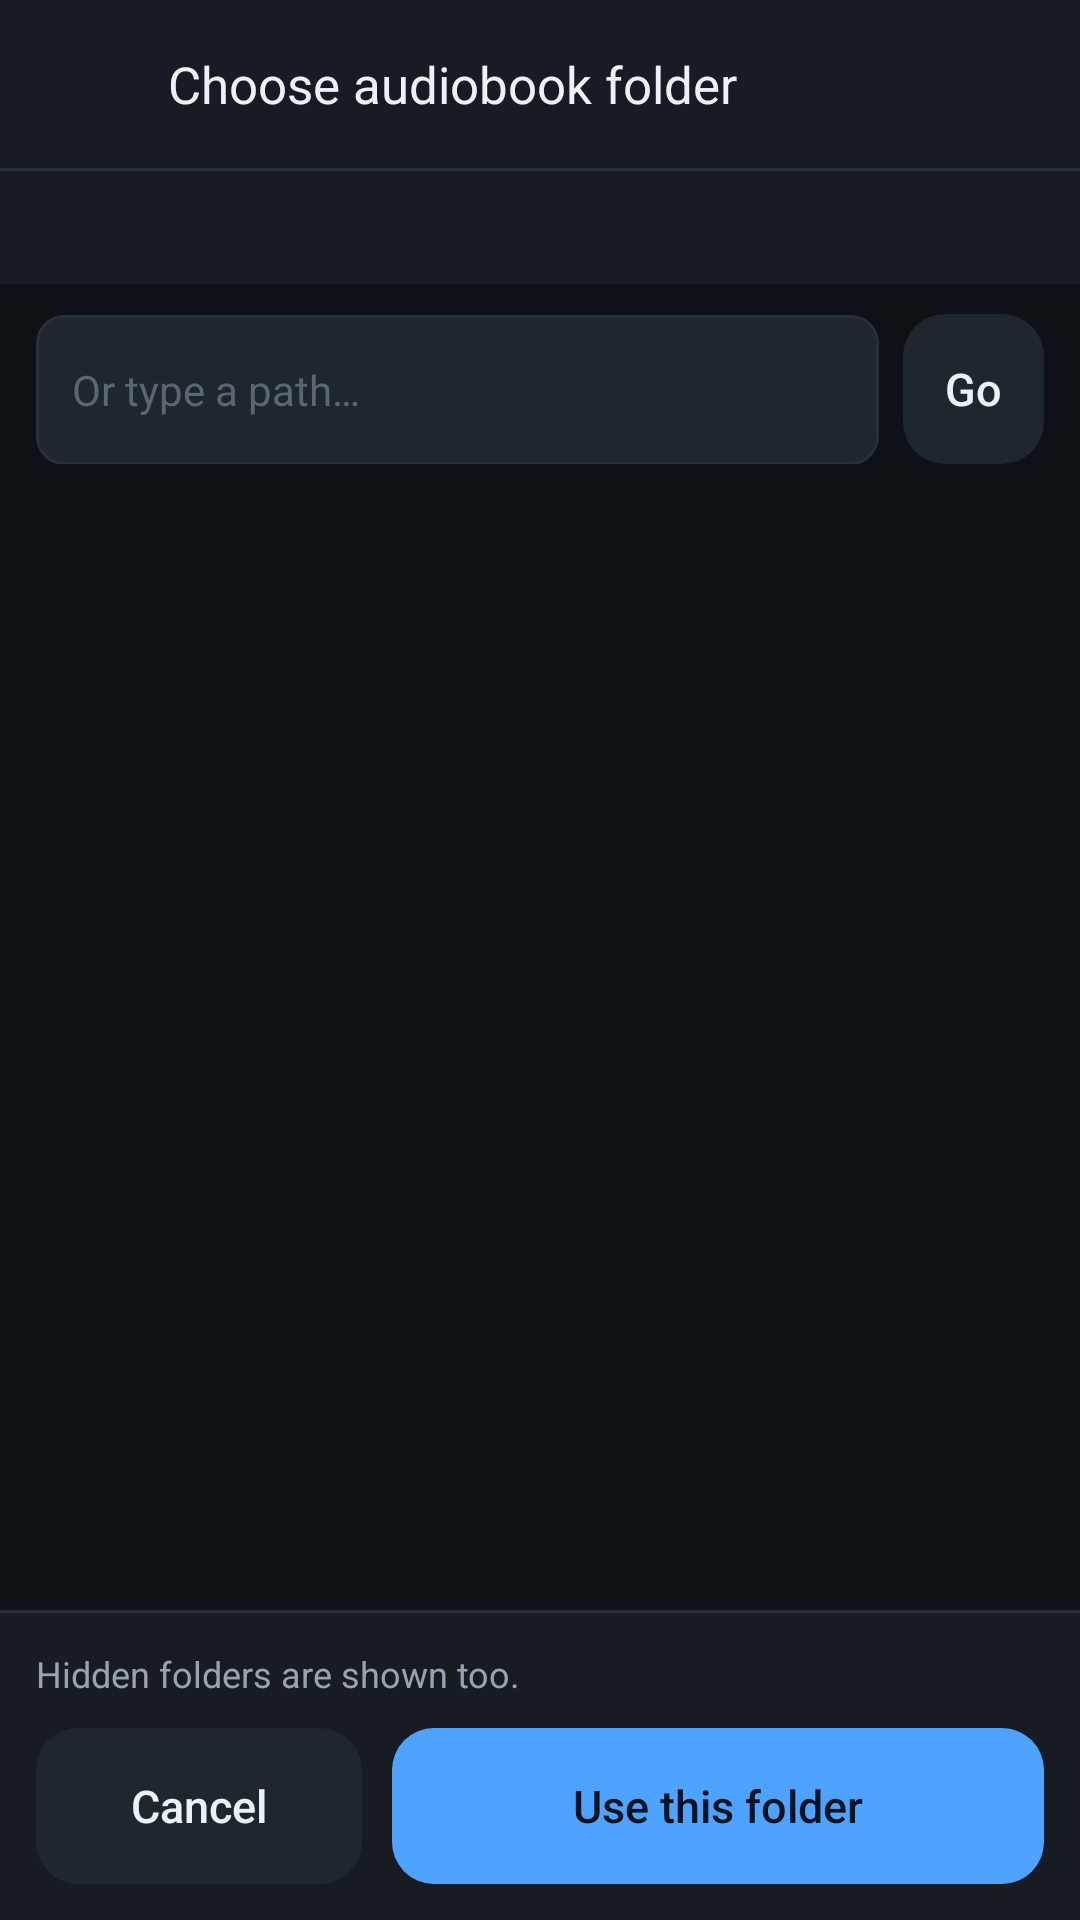

The Android layout XML behind this screen, and the referenced resources:
<!-- AndroidManifest.xml: application theme Theme.Audiobooks -->
<!-- res/layout/activity_folder_picker.xml -->
<?xml version="1.0" encoding="utf-8"?>
<LinearLayout xmlns:android="http://schemas.android.com/apk/res/android"
    android:layout_width="match_parent"
    android:layout_height="match_parent"
    android:background="@color/bg"
    android:fitsSystemWindows="true"
    android:orientation="vertical">

    <LinearLayout
        android:layout_width="match_parent"
        android:layout_height="56dp"
        android:background="@color/surface"
        android:gravity="center_vertical"
        android:orientation="horizontal"
        android:paddingStart="4dp"
        android:paddingEnd="12dp">

        <ImageButton
            android:id="@+id/picker_up"
            android:layout_width="@dimen/touch"
            android:layout_height="@dimen/touch"
            android:background="?android:attr/selectableItemBackgroundBorderless"
            android:contentDescription="@string/picker_up"
            android:padding="12dp"
            android:scaleType="fitCenter"
            android:src="@drawable/ic_arrow_up"
            android:tint="@color/text_primary" />

        <TextView
            android:id="@+id/picker_title"
            android:layout_width="0dp"
            android:layout_height="wrap_content"
            android:layout_marginStart="4dp"
            android:layout_weight="1"
            android:text="@string/picker_title"
            android:textColor="@color/text_primary"
            android:textSize="17sp" />
    </LinearLayout>

    <View
        android:layout_width="match_parent"
        android:layout_height="1dp"
        android:background="@color/divider" />

    <TextView
        android:id="@+id/picker_path"
        android:layout_width="match_parent"
        android:layout_height="wrap_content"
        android:background="@color/surface"
        android:ellipsize="start"
        android:paddingStart="16dp"
        android:paddingTop="10dp"
        android:paddingEnd="16dp"
        android:paddingBottom="10dp"
        android:singleLine="true"
        android:textColor="@color/accent"
        android:textSize="13sp" />

    <LinearLayout
        android:layout_width="match_parent"
        android:layout_height="wrap_content"
        android:orientation="horizontal"
        android:paddingStart="12dp"
        android:paddingTop="10dp"
        android:paddingEnd="12dp"
        android:paddingBottom="10dp">

        <EditText
            android:id="@+id/picker_input"
            android:layout_width="0dp"
            android:layout_height="50dp"
            android:layout_weight="1"
            android:background="@drawable/bg_edit"
            android:hint="@string/picker_path_hint"
            android:imeOptions="actionGo"
            android:importantForAutofill="no"
            android:inputType="text"
            android:maxLines="1"
            android:singleLine="true"
            android:textColor="@color/text_primary"
            android:textColorHint="@color/text_disabled"
            android:textSize="14sp" />

        <Button
            android:id="@+id/picker_go"
            style="@style/ActionButton"
            android:layout_width="wrap_content"
            android:layout_height="50dp"
            android:layout_marginStart="8dp"
            android:text="@string/picker_go" />
    </LinearLayout>

    <FrameLayout
        android:layout_width="match_parent"
        android:layout_height="0dp"
        android:layout_weight="1">

        <ListView
            android:id="@+id/picker_list"
            android:layout_width="match_parent"
            android:layout_height="match_parent"
            android:cacheColorHint="@android:color/transparent"
            android:clipToPadding="false"
            android:divider="@null"
            android:dividerHeight="0dp"
            android:listSelector="@color/transparent"
            android:overScrollMode="ifContentScrolls"
            android:paddingTop="4dp"
            android:paddingBottom="4dp" />

        <TextView
            android:id="@+id/picker_empty"
            style="@style/EmptyBody"
            android:layout_gravity="center"
            android:padding="24dp"
            android:text="@string/picker_empty"
            android:visibility="gone" />
    </FrameLayout>

    <View
        android:layout_width="match_parent"
        android:layout_height="1dp"
        android:background="@color/divider" />

    <LinearLayout
        android:layout_width="match_parent"
        android:layout_height="wrap_content"
        android:background="@color/surface"
        android:orientation="vertical"
        android:padding="12dp">

        <TextView
            style="@style/PlayerMeta"
            android:layout_width="match_parent"
            android:text="@string/picker_hidden_note" />

        <LinearLayout
            android:layout_width="match_parent"
            android:layout_height="wrap_content"
            android:layout_marginTop="10dp"
            android:orientation="horizontal">

            <Button
                android:id="@+id/picker_cancel"
                style="@style/ActionButton"
                android:layout_width="0dp"
                android:layout_height="@dimen/step_height"
                android:layout_weight="1"
                android:text="@string/picker_cancel" />

            <Space
                android:layout_width="@dimen/gap"
                android:layout_height="1dp" />

            <Button
                android:id="@+id/picker_use"
                style="@style/PrimaryActionButton"
                android:layout_width="0dp"
                android:layout_height="@dimen/step_height"
                android:layout_weight="2"
                android:text="@string/picker_use" />
        </LinearLayout>
    </LinearLayout>
</LinearLayout>
<!-- resources referenced by this layout -->
<resources>
  <color name="accent">#4DA3FF</color>
  <color name="bg">#0E1216</color>
  <color name="divider">#263039</color>
  <color name="surface">#161C22</color>
  <color name="text_disabled">#5A6670</color>
  <color name="text_primary">#ECF1F5</color>
  <color name="transparent">#00000000</color>
  <dimen name="gap">10dp</dimen>
  <dimen name="step_height">52dp</dimen>
  <dimen name="touch">48dp</dimen>
  <!-- drawable bg_edit (drawable) -->
  <?xml version="1.0" encoding="utf-8"?>
  <shape xmlns:android="http://schemas.android.com/apk/res/android"
      android:shape="rectangle">
      <corners android:radius="@dimen/corner_small" />
      <solid android:color="@color/surface_2" />
      <stroke android:width="1dp" android:color="@color/divider" />
      <padding android:left="12dp" android:top="10dp" android:right="12dp" android:bottom="10dp" />
  </shape>
  <string name="picker_cancel">Cancel</string>
  <string name="picker_empty">No sub-folders</string>
  <string name="picker_go">Go</string>
  <string name="picker_hidden_note">Hidden folders are shown too.</string>
  <string name="picker_path_hint">Or type a path\u2026</string>
  <string name="picker_title">Choose audiobook folder</string>
  <string name="picker_up">Up</string>
  <string name="picker_use">Use this folder</string>
  <style name="EmptyBody">
          <item name="android:layout_width">match_parent</item>
          <item name="android:layout_height">wrap_content</item>
          <item name="android:layout_marginTop">6dp</item>
          <item name="android:gravity">center</item>
          <item name="android:textSize">13sp</item>
          <item name="android:textColor">@color/text_secondary</item>
          <item name="android:lineSpacingExtra">3dp</item>
      </style>
  <style name="PlayerMeta">
          <item name="android:layout_width">wrap_content</item>
          <item name="android:layout_height">wrap_content</item>
          <item name="android:textSize">12sp</item>
          <item name="android:textColor">@color/text_secondary</item>
          <item name="android:singleLine">true</item>
      </style>
  <style name="PrimaryActionButton" parent="ActionButton">
          <item name="android:background">@drawable/bg_button_accent</item>
          <item name="android:textColor">@color/accent_ink</item>
          <item name="android:textSize">15sp</item>
      </style>
  <dimen name="corner_small">9dp</dimen>
  <color name="surface_2">#1E262E</color>
  <!-- drawable bg_button (drawable) -->
  <?xml version="1.0" encoding="utf-8"?>
  <ripple xmlns:android="http://schemas.android.com/apk/res/android"
      android:color="@color/ripple">
      <item>
          <shape android:shape="rectangle">
              <corners android:radius="@dimen/corner" />
              <solid android:color="@color/surface_2" />
          </shape>
      </item>
  </ripple>
  <color name="text_secondary">#96A4B0</color>
  <!-- drawable bg_button_accent (drawable) -->
  <?xml version="1.0" encoding="utf-8"?>
  <ripple xmlns:android="http://schemas.android.com/apk/res/android"
      android:color="#40001325">
      <item>
          <shape android:shape="rectangle">
              <corners android:radius="@dimen/corner" />
              <solid android:color="@color/accent" />
          </shape>
      </item>
  </ripple>
  <color name="accent_ink">#07131F</color>
  <style name="Theme.Audiobooks.Dialog" parent="@android:style/Theme.Material.Dialog.Alert">
          <item name="android:colorAccent">@color/accent</item>
          <item name="android:colorBackground">@color/surface_2</item>
          <item name="android:textColorPrimary">@color/text_primary</item>
          <item name="android:textColorSecondary">@color/text_secondary</item>
      </style>
  <color name="ripple">#2EFFFFFF</color>
  <dimen name="corner">14dp</dimen>
</resources>
